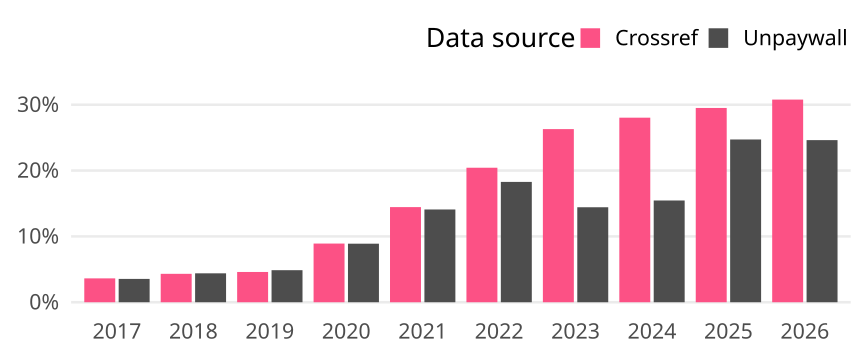

Source data for this figure (header and first rows):
cr_year, cat, article_total, name, oa_articles, oa_share
2017, Global, 4966, Crossref, 180, 0.03625
2017, Global, 4966, Unpaywall, 176, 0.03544
2018, Global, 5191, Crossref, 224, 0.04315
2018, Global, 5191, Unpaywall, 228, 0.04392
2019, Global, 5176, Crossref, 238, 0.04598
2019, Global, 5176, Unpaywall, 252, 0.04869
2020, Global, 5150, Crossref, 459, 0.08913
2020, Global, 5150, Unpaywall, 458, 0.08893
2021, Global, 5536, Crossref, 800, 0.1445
2021, Global, 5536, Unpaywall, 780, 0.1409
2022, Global, 4322, Crossref, 883, 0.2043
2022, Global, 4322, Unpaywall, 790, 0.1828
2023, Global, 4297, Crossref, 1130, 0.263
2023, Global, 4297, Unpaywall, 620, 0.1443
2024, Global, 4031, Crossref, 1130, 0.2803
2024, Global, 4031, Unpaywall, 623, 0.1546
2025, Global, 4219, Crossref, 1245, 0.2951
2025, Global, 4219, Unpaywall, 1043, 0.2472
2026, Global, 666, Crossref, 205, 0.3078
2026, Global, 666, Unpaywall, 164, 0.2462
